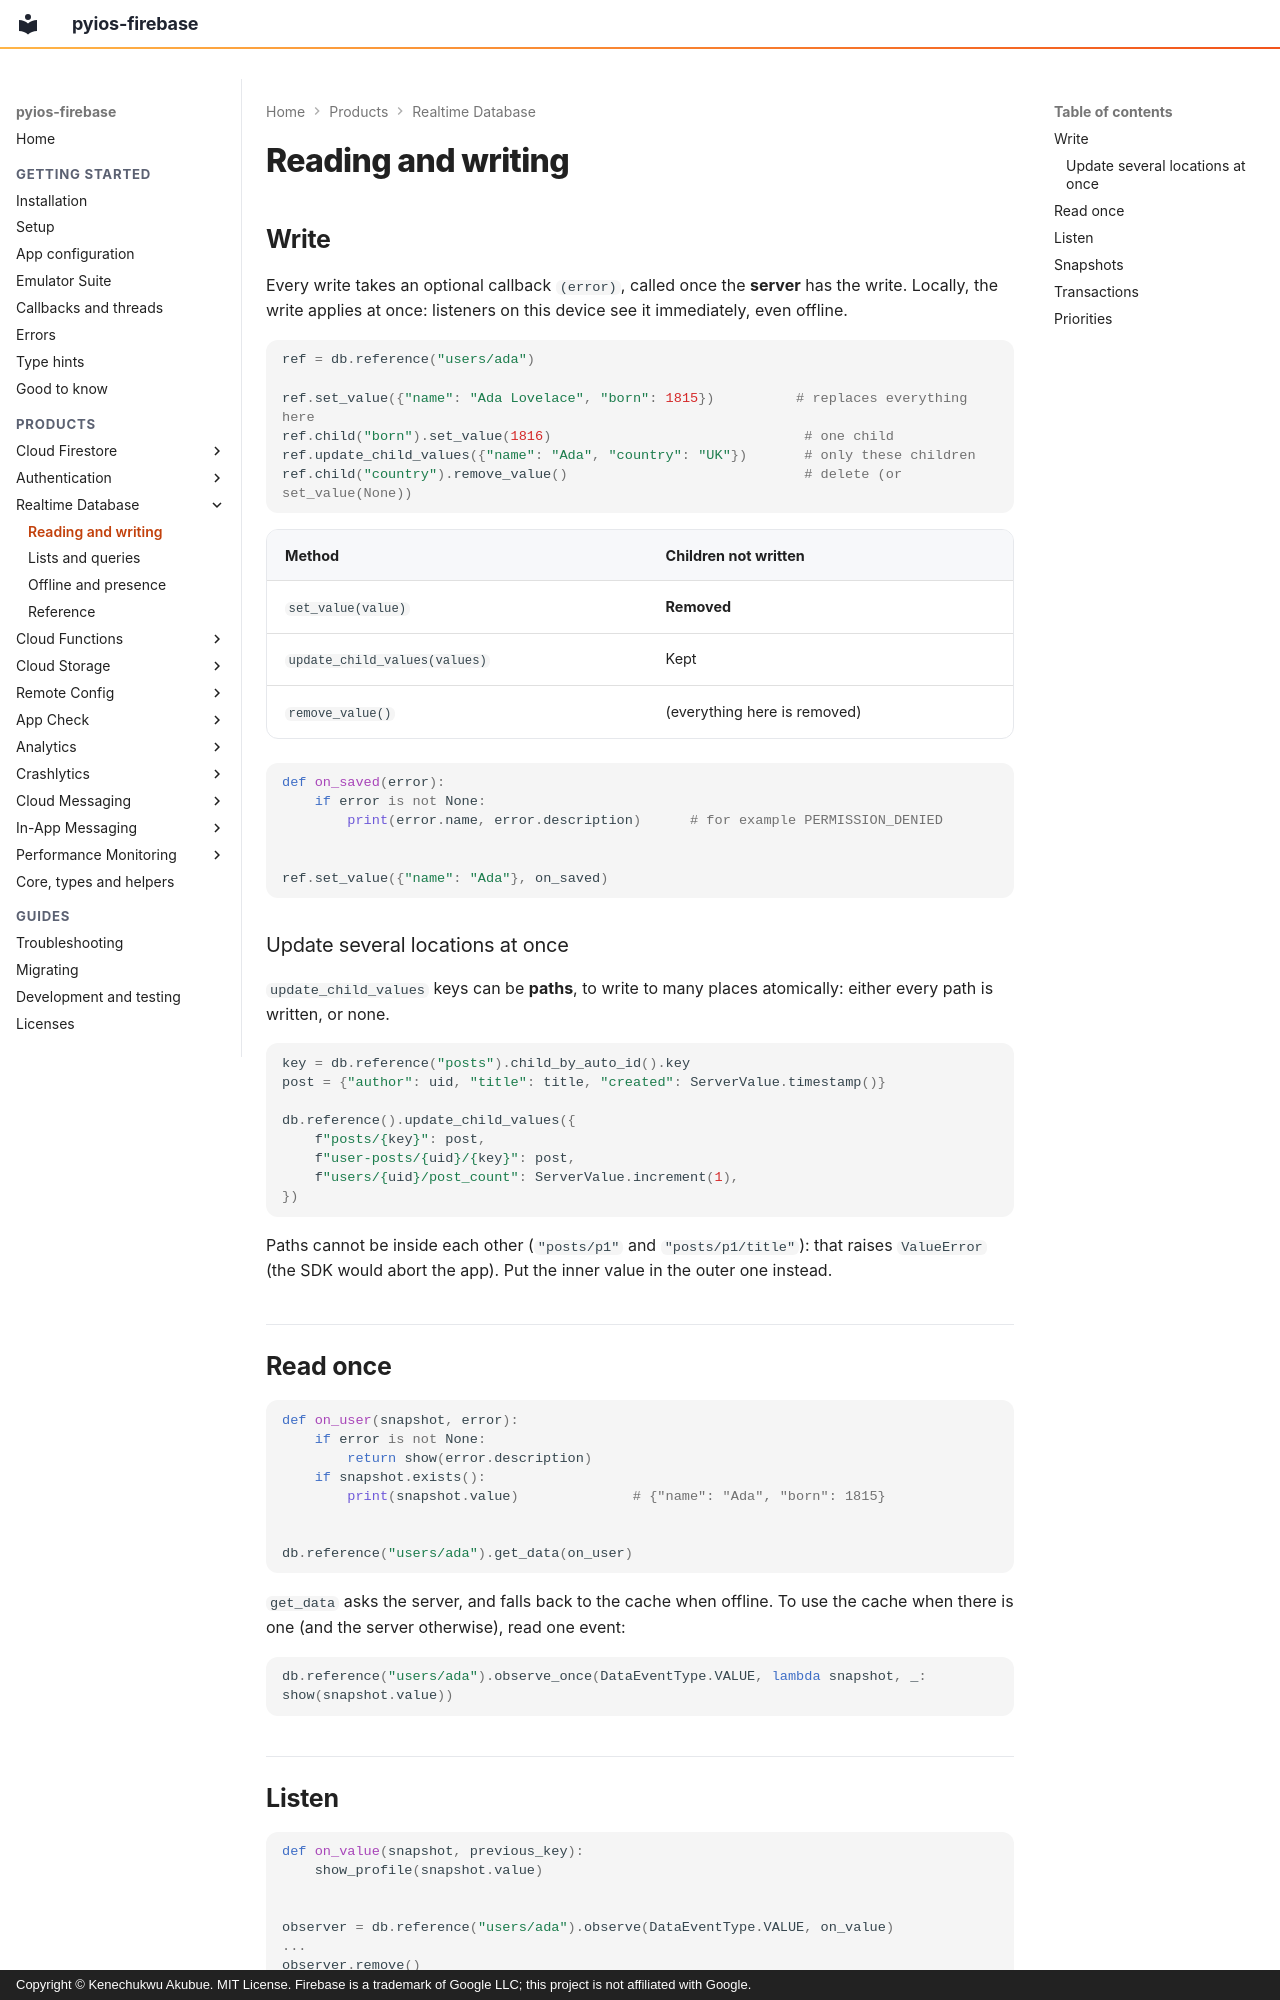

repository: PySimpleObjC/pyios-firebase · page: database/read-write/index.html · generator: mkdocs · copyright: Copyright © Kenechukwu Akubue. MIT License. Firebase is a trademark of Google LLC; this project is not affiliated with Google.

# Reading and writing

## Write

Every write takes an optional callback `(error)`, called once the **server**
has the write. Locally, the write applies at once: listeners on this device see
it immediately, even offline.

```python
ref = db.reference("users/ada")

ref.set_value({"name": "Ada Lovelace", "born": 1815})          # replaces everything here
ref.child("born").set_value(1816)                               # one child
ref.update_child_values({"name": "Ada", "country": "UK"})       # only these children
ref.child("country").remove_value()                             # delete (or set_value(None))
```

| Method | Children not written |
|---|---|
| `set_value(value)` | **Removed** |
| `update_child_values(values)` | Kept |
| `remove_value()` | (everything here is removed) |

```python
def on_saved(error):
    if error is not None:
        print(error.name, error.description)      # for example PERMISSION_DENIED


ref.set_value({"name": "Ada"}, on_saved)
```

### Update several locations at once

`update_child_values` keys can be **paths**, to write to many places
atomically: either every path is written, or none.

```python
key = db.reference("posts").child_by_auto_id().key
post = {"author": uid, "title": title, "created": ServerValue.timestamp()}

db.reference().update_child_values({
    f"posts/{key}": post,
    f"user-posts/{uid}/{key}": post,
    f"users/{uid}/post_count": ServerValue.increment(1),
})
```

Paths cannot be inside each other (`"posts/p1"` and `"posts/p1/title"`): that
raises `ValueError` (the SDK would abort the app). Put the inner value in the
outer one instead.

## Read once

```python
def on_user(snapshot, error):
    if error is not None:
        return show(error.description)
    if snapshot.exists():
        print(snapshot.value)              # {"name": "Ada", "born": 1815}


db.reference("users/ada").get_data(on_user)
```

`get_data` asks the server, and falls back to the cache when offline. To use
the cache when there is one (and the server otherwise), read one event:

```python
db.reference("users/ada").observe_once(DataEventType.VALUE, lambda snapshot, _: show(snapshot.value))
```
